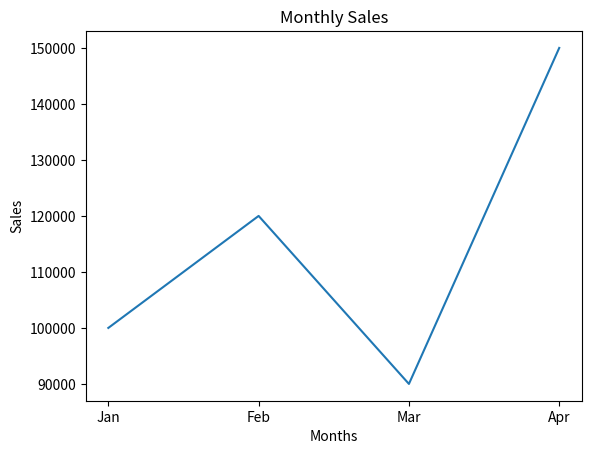

Generate this figure with matplotlib:
import matplotlib.pyplot as plt

months = ["Jan", "Feb", "Mar", "Apr"]
sales = [100000, 120000, 90000, 150000]

plt.plot(months, sales)

plt.title("Monthly Sales")
plt.xlabel("Months")
plt.ylabel("Sales")

plt.show()
